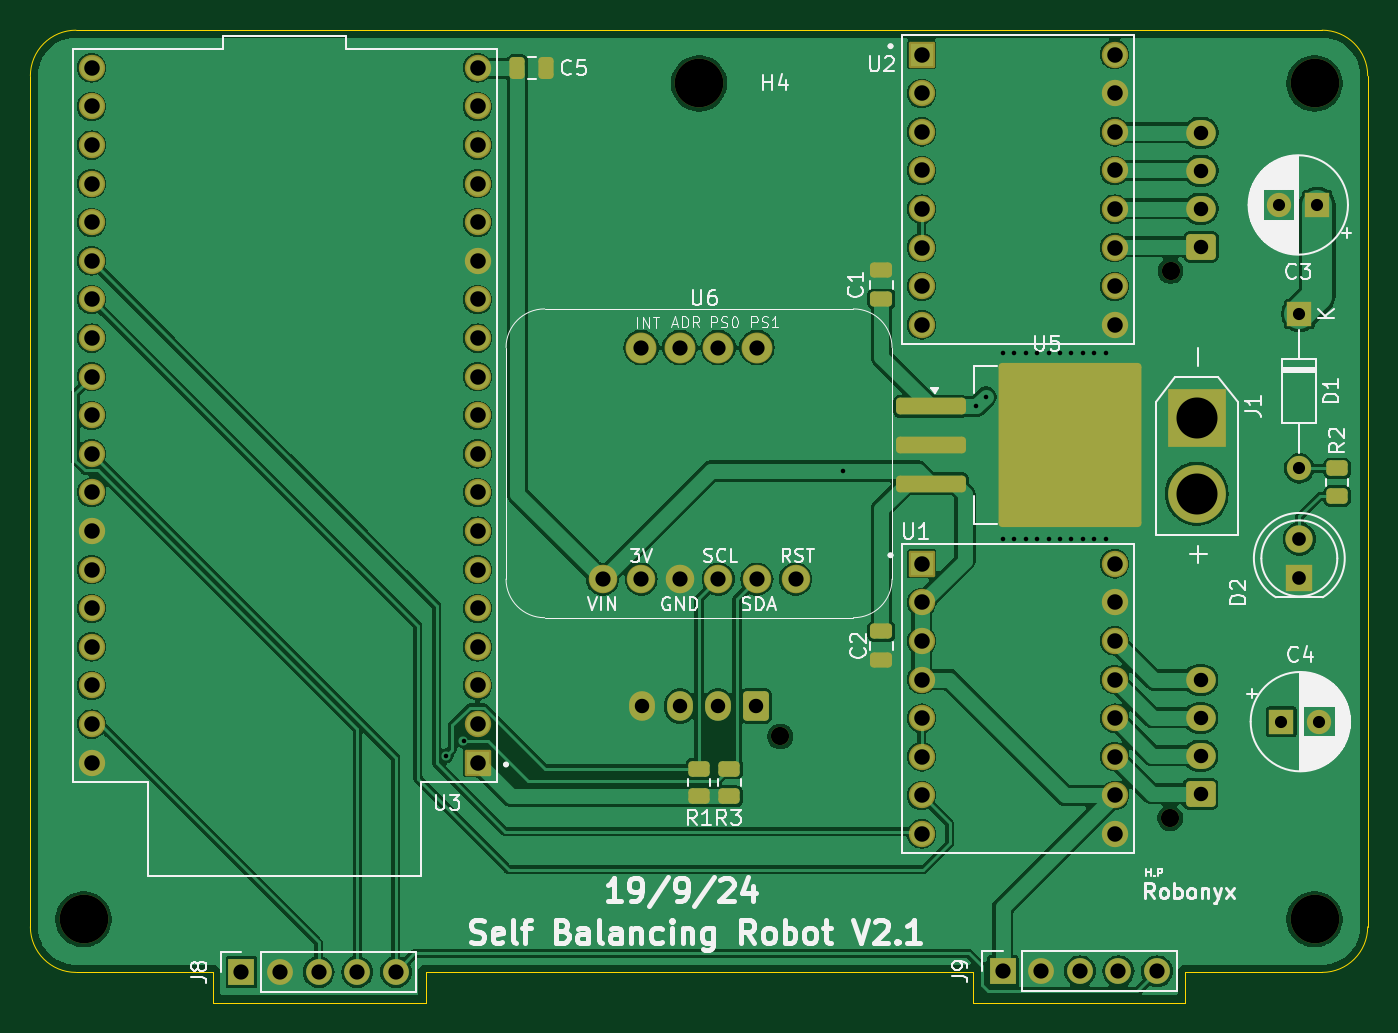
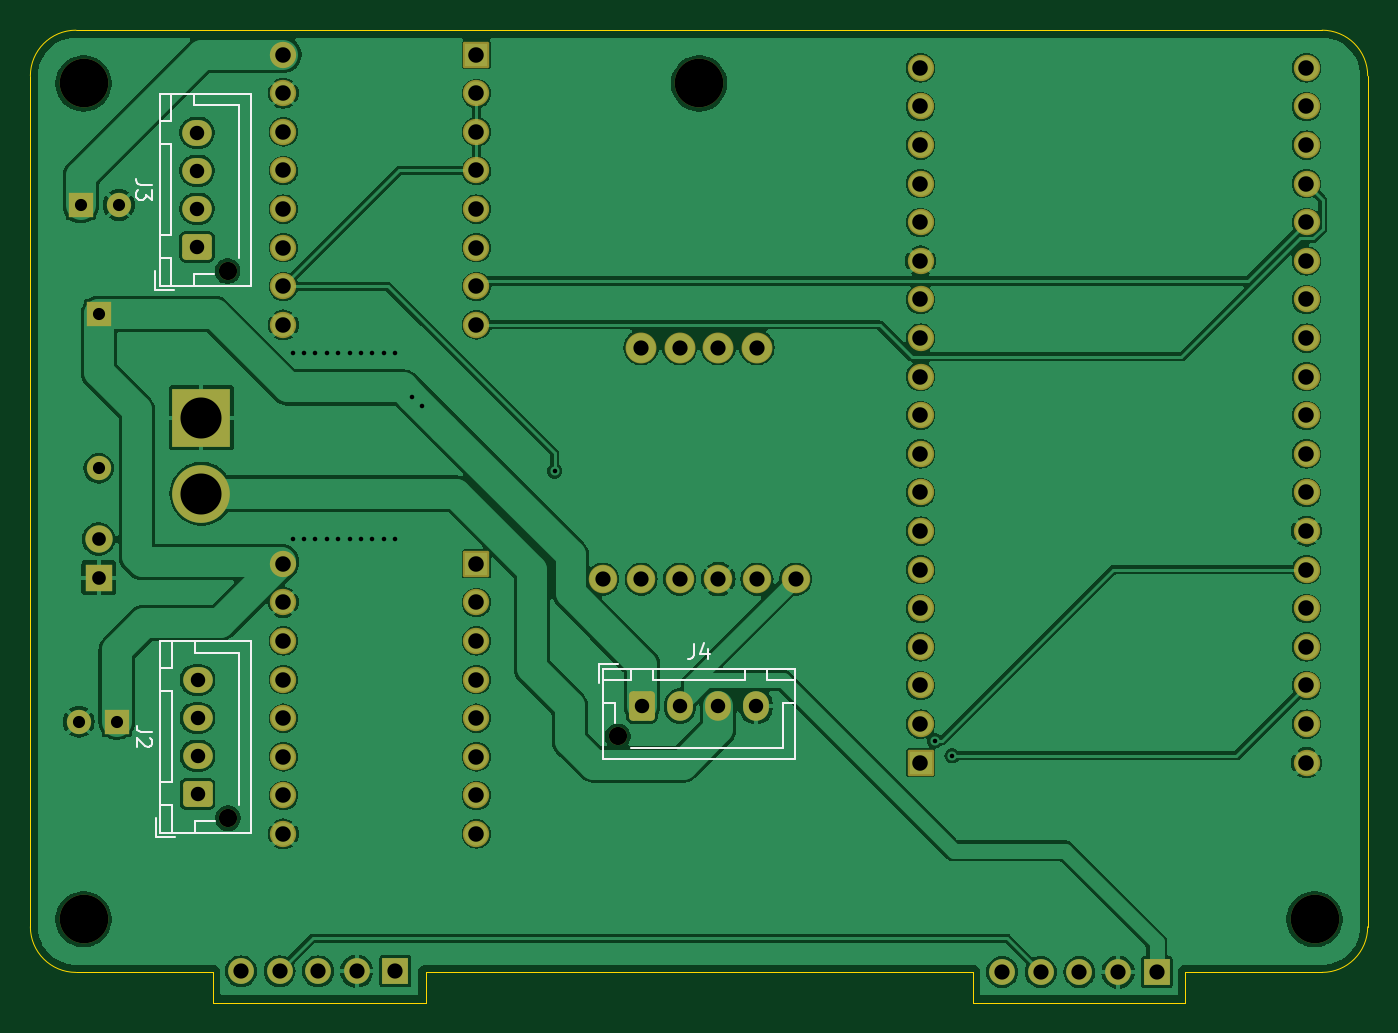
Circuit board: 11 layer files. Board 88.0 x 64.0 mm.
- bottom_copper: SBR2.1-B_Cu.gbr (173923 bytes)
- bottom_mask: SBR2.1-B_Mask.gbr (5229 bytes)
- paste: SBR2.1-B_Paste.gbr (449 bytes)
- bottom_silk: SBR2.1-B_Silkscreen.gbr (6187 bytes)
- outline: SBR2.1-Edge_Cuts.gbr (1389 bytes)
- top_copper: SBR2.1-F_Cu.gbr (161506 bytes)
- top_mask: SBR2.1-F_Mask.gbr (6523 bytes)
- paste: SBR2.1-F_Paste.gbr (2363 bytes)
- top_silk: SBR2.1-F_Silkscreen.gbr (71938 bytes)
- drill: SBR2.1-NPTH.drl (504 bytes)
- drill: SBR2.1-PTH.drl (2824 bytes)

=== bottom_copper: SBR2.1-B_Cu.gbr (173923 bytes, source omitted) ===
=== bottom_mask: SBR2.1-B_Mask.gbr ===
%TF.GenerationSoftware,KiCad,Pcbnew,8.0.5*%
%TF.CreationDate,2024-09-19T11:27:23+10:00*%
%TF.ProjectId,SBR2.1,53425232-2e31-42e6-9b69-6361645f7063,rev?*%
%TF.SameCoordinates,Original*%
%TF.FileFunction,Soldermask,Bot*%
%TF.FilePolarity,Negative*%
%FSLAX46Y46*%
G04 Gerber Fmt 4.6, Leading zero omitted, Abs format (unit mm)*
G04 Created by KiCad (PCBNEW 8.0.5) date 2024-09-19 11:27:23*
%MOMM*%
%LPD*%
G01*
G04 APERTURE LIST*
G04 Aperture macros list*
%AMRoundRect*
0 Rectangle with rounded corners*
0 $1 Rounding radius*
0 $2 $3 $4 $5 $6 $7 $8 $9 X,Y pos of 4 corners*
0 Add a 4 corners polygon primitive as box body*
4,1,4,$2,$3,$4,$5,$6,$7,$8,$9,$2,$3,0*
0 Add four circle primitives for the rounded corners*
1,1,$1+$1,$2,$3*
1,1,$1+$1,$4,$5*
1,1,$1+$1,$6,$7*
1,1,$1+$1,$8,$9*
0 Add four rect primitives between the rounded corners*
20,1,$1+$1,$2,$3,$4,$5,0*
20,1,$1+$1,$4,$5,$6,$7,0*
20,1,$1+$1,$6,$7,$8,$9,0*
20,1,$1+$1,$8,$9,$2,$3,0*%
G04 Aperture macros list end*
%ADD10C,1.200000*%
%ADD11RoundRect,0.250000X0.600000X0.725000X-0.600000X0.725000X-0.600000X-0.725000X0.600000X-0.725000X0*%
%ADD12O,1.700000X1.950000*%
%ADD13C,3.200000*%
%ADD14R,1.600000X1.600000*%
%ADD15C,1.600000*%
%ADD16RoundRect,0.102000X-0.765000X-0.765000X0.765000X-0.765000X0.765000X0.765000X-0.765000X0.765000X0*%
%ADD17C,1.734000*%
%ADD18R,1.800000X1.800000*%
%ADD19C,1.800000*%
%ADD20R,1.700000X1.700000*%
%ADD21O,1.700000X1.700000*%
%ADD22C,1.879600*%
%ADD23C,2.032000*%
%ADD24RoundRect,0.102000X0.765000X0.765000X-0.765000X0.765000X-0.765000X-0.765000X0.765000X-0.765000X0*%
%ADD25O,1.600000X1.600000*%
%ADD26R,3.800000X3.800000*%
%ADD27C,3.800000*%
%ADD28RoundRect,0.250000X0.725000X-0.600000X0.725000X0.600000X-0.725000X0.600000X-0.725000X-0.600000X0*%
%ADD29O,1.950000X1.700000*%
G04 APERTURE END LIST*
D10*
%TO.C,J4*%
X132350000Y-84475000D03*
D11*
X130750000Y-82475000D03*
D12*
X128250000Y-82475000D03*
X125750000Y-82475000D03*
X123250000Y-82475000D03*
%TD*%
D13*
%TO.C,H3*%
X167500000Y-96500000D03*
%TD*%
D14*
%TO.C,C4*%
X165317621Y-83500000D03*
D15*
X167817621Y-83500000D03*
%TD*%
D13*
%TO.C,H1*%
X86500000Y-96500000D03*
%TD*%
D16*
%TO.C,U2*%
X141650000Y-39610000D03*
D17*
X141650000Y-42150000D03*
X141650000Y-44690000D03*
X141650000Y-47230000D03*
X141650000Y-49770000D03*
X141650000Y-52310000D03*
X141650000Y-54850000D03*
X141650000Y-57390000D03*
X154350000Y-57390000D03*
X154350000Y-54850000D03*
X154350000Y-52310000D03*
X154350000Y-49770000D03*
X154350000Y-47230000D03*
X154350000Y-44690000D03*
X154350000Y-42150000D03*
X154350000Y-39610000D03*
%TD*%
D18*
%TO.C,D2*%
X166500000Y-74025000D03*
D19*
X166500000Y-71485000D03*
%TD*%
D20*
%TO.C,J9*%
X146980000Y-99925000D03*
D21*
X149520000Y-99925000D03*
X152060000Y-99925000D03*
X154600000Y-99925000D03*
X157140000Y-99925000D03*
%TD*%
D22*
%TO.C,U6*%
X120650000Y-74120000D03*
X123190000Y-74120000D03*
X125730000Y-74120000D03*
X128270000Y-74120000D03*
X130810000Y-74120000D03*
X133350000Y-74120000D03*
D23*
X123190000Y-58880000D03*
X125730000Y-58880000D03*
X128270000Y-58880000D03*
X130810000Y-58880000D03*
%TD*%
D24*
%TO.C,U3*%
X112427500Y-86200000D03*
D17*
X112427500Y-83660000D03*
X112427500Y-81120000D03*
X112427500Y-78580000D03*
X112427500Y-76040000D03*
X112427500Y-73500000D03*
X112427500Y-70960000D03*
X112427500Y-68420000D03*
X112427500Y-65880000D03*
X112427500Y-63340000D03*
X112427500Y-60800000D03*
X112427500Y-58260000D03*
X112427500Y-55720000D03*
X112427500Y-53180000D03*
X112427500Y-50640000D03*
X112427500Y-48100000D03*
X112427500Y-45560000D03*
X112427500Y-43020000D03*
X112427500Y-40480000D03*
X87027500Y-40480000D03*
X87027500Y-43020000D03*
X87027500Y-45560000D03*
X87027500Y-48100000D03*
X87027500Y-50640000D03*
X87027500Y-53180000D03*
X87027500Y-55720000D03*
X87027500Y-58260000D03*
X87027500Y-60800000D03*
X87027500Y-63340000D03*
X87027500Y-65880000D03*
X87027500Y-68420000D03*
X87027500Y-70960000D03*
X87027500Y-73500000D03*
X87027500Y-76040000D03*
X87027500Y-78580000D03*
X87027500Y-81120000D03*
X87027500Y-83660000D03*
X87027500Y-86200000D03*
%TD*%
D14*
%TO.C,D1*%
X166500000Y-56670000D03*
D25*
X166500000Y-66830000D03*
%TD*%
D20*
%TO.C,J8*%
X96890000Y-99975000D03*
D21*
X99430000Y-99975000D03*
X101970000Y-99975000D03*
X104510000Y-99975000D03*
X107050000Y-99975000D03*
%TD*%
D13*
%TO.C,H4*%
X127000000Y-41500000D03*
%TD*%
D14*
%TO.C,C3*%
X167682380Y-49500000D03*
D15*
X165182380Y-49500000D03*
%TD*%
D13*
%TO.C,H2*%
X167500000Y-41500000D03*
%TD*%
D26*
%TO.C,J1*%
X159750000Y-63500000D03*
D27*
X159750000Y-68500000D03*
%TD*%
D16*
%TO.C,U1*%
X141650000Y-73110000D03*
D17*
X141650000Y-75650000D03*
X141650000Y-78190000D03*
X141650000Y-80730000D03*
X141650000Y-83270000D03*
X141650000Y-85810000D03*
X141650000Y-88350000D03*
X141650000Y-90890000D03*
X154350000Y-90890000D03*
X154350000Y-88350000D03*
X154350000Y-85810000D03*
X154350000Y-83270000D03*
X154350000Y-80730000D03*
X154350000Y-78190000D03*
X154350000Y-75650000D03*
X154350000Y-73110000D03*
%TD*%
D10*
%TO.C,J3*%
X158025000Y-53850000D03*
D28*
X160025000Y-52250000D03*
D29*
X160025000Y-49750000D03*
X160025000Y-47250000D03*
X160025000Y-44750000D03*
%TD*%
D10*
%TO.C,J2*%
X158000000Y-89850000D03*
D28*
X160000000Y-88250000D03*
D29*
X160000000Y-85750000D03*
X160000000Y-83250000D03*
X160000000Y-80750000D03*
%TD*%
M02*

=== paste: SBR2.1-B_Paste.gbr ===
%TF.GenerationSoftware,KiCad,Pcbnew,8.0.5*%
%TF.CreationDate,2024-09-19T11:27:23+10:00*%
%TF.ProjectId,SBR2.1,53425232-2e31-42e6-9b69-6361645f7063,rev?*%
%TF.SameCoordinates,Original*%
%TF.FileFunction,Paste,Bot*%
%TF.FilePolarity,Positive*%
%FSLAX46Y46*%
G04 Gerber Fmt 4.6, Leading zero omitted, Abs format (unit mm)*
G04 Created by KiCad (PCBNEW 8.0.5) date 2024-09-19 11:27:23*
%MOMM*%
%LPD*%
G01*
G04 APERTURE LIST*
G04 APERTURE END LIST*
M02*

=== bottom_silk: SBR2.1-B_Silkscreen.gbr ===
%TF.GenerationSoftware,KiCad,Pcbnew,8.0.5*%
%TF.CreationDate,2024-09-19T11:27:23+10:00*%
%TF.ProjectId,SBR2.1,53425232-2e31-42e6-9b69-6361645f7063,rev?*%
%TF.SameCoordinates,Original*%
%TF.FileFunction,Legend,Bot*%
%TF.FilePolarity,Positive*%
%FSLAX46Y46*%
G04 Gerber Fmt 4.6, Leading zero omitted, Abs format (unit mm)*
G04 Created by KiCad (PCBNEW 8.0.5) date 2024-09-19 11:27:23*
%MOMM*%
%LPD*%
G01*
G04 APERTURE LIST*
%ADD10C,0.150000*%
%ADD11C,0.120000*%
G04 APERTURE END LIST*
D10*
X127333333Y-78379819D02*
X127333333Y-79094104D01*
X127333333Y-79094104D02*
X127380952Y-79236961D01*
X127380952Y-79236961D02*
X127476190Y-79332200D01*
X127476190Y-79332200D02*
X127619047Y-79379819D01*
X127619047Y-79379819D02*
X127714285Y-79379819D01*
X126428571Y-78713152D02*
X126428571Y-79379819D01*
X126666666Y-78332200D02*
X126904761Y-79046485D01*
X126904761Y-79046485D02*
X126285714Y-79046485D01*
X163029819Y-48166666D02*
X163744104Y-48166666D01*
X163744104Y-48166666D02*
X163886961Y-48119047D01*
X163886961Y-48119047D02*
X163982200Y-48023809D01*
X163982200Y-48023809D02*
X164029819Y-47880952D01*
X164029819Y-47880952D02*
X164029819Y-47785714D01*
X163029819Y-48547619D02*
X163029819Y-49166666D01*
X163029819Y-49166666D02*
X163410771Y-48833333D01*
X163410771Y-48833333D02*
X163410771Y-48976190D01*
X163410771Y-48976190D02*
X163458390Y-49071428D01*
X163458390Y-49071428D02*
X163506009Y-49119047D01*
X163506009Y-49119047D02*
X163601247Y-49166666D01*
X163601247Y-49166666D02*
X163839342Y-49166666D01*
X163839342Y-49166666D02*
X163934580Y-49119047D01*
X163934580Y-49119047D02*
X163982200Y-49071428D01*
X163982200Y-49071428D02*
X164029819Y-48976190D01*
X164029819Y-48976190D02*
X164029819Y-48690476D01*
X164029819Y-48690476D02*
X163982200Y-48595238D01*
X163982200Y-48595238D02*
X163934580Y-48547619D01*
X163004819Y-84166666D02*
X163719104Y-84166666D01*
X163719104Y-84166666D02*
X163861961Y-84119047D01*
X163861961Y-84119047D02*
X163957200Y-84023809D01*
X163957200Y-84023809D02*
X164004819Y-83880952D01*
X164004819Y-83880952D02*
X164004819Y-83785714D01*
X163100057Y-84595238D02*
X163052438Y-84642857D01*
X163052438Y-84642857D02*
X163004819Y-84738095D01*
X163004819Y-84738095D02*
X163004819Y-84976190D01*
X163004819Y-84976190D02*
X163052438Y-85071428D01*
X163052438Y-85071428D02*
X163100057Y-85119047D01*
X163100057Y-85119047D02*
X163195295Y-85166666D01*
X163195295Y-85166666D02*
X163290533Y-85166666D01*
X163290533Y-85166666D02*
X163433390Y-85119047D01*
X163433390Y-85119047D02*
X164004819Y-84547619D01*
X164004819Y-84547619D02*
X164004819Y-85166666D01*
D11*
%TO.C,J4*%
X133600000Y-80975000D02*
X133600000Y-79725000D01*
X133310000Y-85985000D02*
X133310000Y-80015000D01*
X120690000Y-85985000D02*
X133310000Y-85985000D01*
X133300000Y-80775000D02*
X133300000Y-80025000D01*
X131500000Y-80775000D02*
X133300000Y-80775000D01*
X132550000Y-82275000D02*
X133300000Y-82275000D01*
X132550000Y-83615000D02*
X132550000Y-82275000D01*
X133600000Y-79725000D02*
X132350000Y-79725000D01*
X133300000Y-80025000D02*
X131500000Y-80025000D01*
X131500000Y-80025000D02*
X131500000Y-80775000D01*
X130000000Y-80775000D02*
X130000000Y-80025000D01*
X124000000Y-80775000D02*
X130000000Y-80775000D01*
X131490000Y-85225000D02*
X127000000Y-85225000D01*
X130000000Y-80025000D02*
X124000000Y-80025000D01*
X124000000Y-80025000D02*
X124000000Y-80775000D01*
X122500000Y-80775000D02*
X122500000Y-80025000D01*
X120700000Y-80775000D02*
X122500000Y-80775000D01*
X121450000Y-85225000D02*
X121450000Y-82275000D01*
X127000000Y-85225000D02*
X121450000Y-85225000D01*
X122500000Y-80025000D02*
X120700000Y-80025000D01*
X120700000Y-80025000D02*
X120700000Y-80775000D01*
X121450000Y-82275000D02*
X120700000Y-82275000D01*
X133310000Y-80015000D02*
X120690000Y-80015000D01*
X120690000Y-80015000D02*
X120690000Y-85985000D01*
%TO.C,J3*%
X156515000Y-42190000D02*
X156515000Y-54810000D01*
X156515000Y-54810000D02*
X162485000Y-54810000D01*
X157275000Y-42950000D02*
X160225000Y-42950000D01*
X157275000Y-48500000D02*
X157275000Y-42950000D01*
X157275000Y-52990000D02*
X157275000Y-48500000D01*
X158885000Y-54050000D02*
X160225000Y-54050000D01*
X160225000Y-42950000D02*
X160225000Y-42200000D01*
X160225000Y-54050000D02*
X160225000Y-54800000D01*
X161525000Y-55100000D02*
X162775000Y-55100000D01*
X161725000Y-42200000D02*
X161725000Y-44000000D01*
X161725000Y-44000000D02*
X162475000Y-44000000D01*
X161725000Y-45500000D02*
X161725000Y-51500000D01*
X161725000Y-51500000D02*
X162475000Y-51500000D01*
X161725000Y-53000000D02*
X161725000Y-54800000D01*
X161725000Y-54800000D02*
X162475000Y-54800000D01*
X162475000Y-42200000D02*
X161725000Y-42200000D01*
X162475000Y-44000000D02*
X162475000Y-42200000D01*
X162475000Y-45500000D02*
X161725000Y-45500000D01*
X162475000Y-51500000D02*
X162475000Y-45500000D01*
X162475000Y-53000000D02*
X161725000Y-53000000D01*
X162475000Y-54800000D02*
X162475000Y-53000000D01*
X162485000Y-42190000D02*
X156515000Y-42190000D01*
X162485000Y-54810000D02*
X162485000Y-42190000D01*
X162775000Y-55100000D02*
X162775000Y-53850000D01*
%TO.C,J2*%
X156490000Y-78190000D02*
X156490000Y-90810000D01*
X156490000Y-90810000D02*
X162460000Y-90810000D01*
X157250000Y-78950000D02*
X160200000Y-78950000D01*
X157250000Y-84500000D02*
X157250000Y-78950000D01*
X157250000Y-88990000D02*
X157250000Y-84500000D01*
X158860000Y-90050000D02*
X160200000Y-90050000D01*
X160200000Y-78950000D02*
X160200000Y-78200000D01*
X160200000Y-90050000D02*
X160200000Y-90800000D01*
X161500000Y-91100000D02*
X162750000Y-91100000D01*
X161700000Y-78200000D02*
X161700000Y-80000000D01*
X161700000Y-80000000D02*
X162450000Y-80000000D01*
X161700000Y-81500000D02*
X161700000Y-87500000D01*
X161700000Y-87500000D02*
X162450000Y-87500000D01*
X161700000Y-89000000D02*
X161700000Y-90800000D01*
X161700000Y-90800000D02*
X162450000Y-90800000D01*
X162450000Y-78200000D02*
X161700000Y-78200000D01*
X162450000Y-80000000D02*
X162450000Y-78200000D01*
X162450000Y-81500000D02*
X161700000Y-81500000D01*
X162450000Y-87500000D02*
X162450000Y-81500000D01*
X162450000Y-89000000D02*
X161700000Y-89000000D01*
X162450000Y-90800000D02*
X162450000Y-89000000D01*
X162460000Y-78190000D02*
X156490000Y-78190000D01*
X162460000Y-90810000D02*
X162460000Y-78190000D01*
X162750000Y-91100000D02*
X162750000Y-89850000D01*
%TD*%
M02*

=== outline: SBR2.1-Edge_Cuts.gbr ===
%TF.GenerationSoftware,KiCad,Pcbnew,8.0.5*%
%TF.CreationDate,2024-09-19T11:27:23+10:00*%
%TF.ProjectId,SBR2.1,53425232-2e31-42e6-9b69-6361645f7063,rev?*%
%TF.SameCoordinates,Original*%
%TF.FileFunction,Profile,NP*%
%FSLAX46Y46*%
G04 Gerber Fmt 4.6, Leading zero omitted, Abs format (unit mm)*
G04 Created by KiCad (PCBNEW 8.0.5) date 2024-09-19 11:27:23*
%MOMM*%
%LPD*%
G01*
G04 APERTURE LIST*
%TA.AperFunction,Profile*%
%ADD10C,0.050000*%
%TD*%
G04 APERTURE END LIST*
D10*
X86000000Y-100000001D02*
G75*
G02*
X82999999Y-97000001I0J3000001D01*
G01*
X145000000Y-102000000D02*
X159000000Y-102000000D01*
X168000000Y-38000000D02*
X86000000Y-38000000D01*
X145000000Y-100000000D02*
X145000000Y-102000000D01*
X159000000Y-100000000D02*
X168000001Y-100000001D01*
X86000000Y-100000000D02*
X95000000Y-100000000D01*
X171000001Y-97000001D02*
G75*
G02*
X168000001Y-100000001I-3000001J1D01*
G01*
X95000000Y-100000000D02*
X95000000Y-102000000D01*
X95000000Y-102000000D02*
X109000000Y-102000000D01*
X171000001Y-97000001D02*
X171000000Y-41000000D01*
X168000000Y-38000000D02*
G75*
G02*
X171000000Y-41000000I0J-3000000D01*
G01*
X109000000Y-100000000D02*
X145000000Y-100000000D01*
X83000000Y-41000000D02*
G75*
G02*
X86000000Y-38000000I3000000J0D01*
G01*
X109000000Y-102000000D02*
X109000000Y-100000000D01*
X83000000Y-41000000D02*
X83000000Y-97000001D01*
X159000000Y-102000000D02*
X159000000Y-100000000D01*
M02*

=== top_copper: SBR2.1-F_Cu.gbr (161506 bytes, source omitted) ===
=== top_mask: SBR2.1-F_Mask.gbr (6523 bytes, source omitted) ===
=== paste: SBR2.1-F_Paste.gbr (2363 bytes, source withheld) ===
=== top_silk: SBR2.1-F_Silkscreen.gbr (71938 bytes, source omitted) ===
=== drill: SBR2.1-NPTH.drl ===
M48
; DRILL file {KiCad 8.0.5} date 2024-09-19T11:27:25+1000
; FORMAT={-:-/ absolute / inch / decimal}
; #@! TF.CreationDate,2024-09-19T11:27:25+10:00
; #@! TF.GenerationSoftware,Kicad,Pcbnew,8.0.5
; #@! TF.FileFunction,NonPlated,1,2,NPTH
FMAT,2
INCH
; #@! TA.AperFunction,NonPlated,NPTH,ComponentDrill
T1C0.0472
; #@! TA.AperFunction,NonPlated,NPTH,ComponentDrill
T2C0.1260
%
G90
G05
T1
X5.2106Y-3.3258
X6.2205Y-3.5374
X6.2215Y-2.1201
T2
X3.4055Y-3.7992
X5.0Y-1.6339
X6.5945Y-1.6339
X6.5945Y-3.7992
M30

=== drill: SBR2.1-PTH.drl ===
M48
; DRILL file {KiCad 8.0.5} date 2024-09-19T11:27:25+1000
; FORMAT={-:-/ absolute / inch / decimal}
; #@! TF.CreationDate,2024-09-19T11:27:25+10:00
; #@! TF.GenerationSoftware,Kicad,Pcbnew,8.0.5
; #@! TF.FileFunction,Plated,1,2,PTH
FMAT,2
INCH
; #@! TA.AperFunction,Plated,PTH,ViaDrill
T1C0.0118
; #@! TA.AperFunction,Plated,PTH,ComponentDrill
T2C0.0315
; #@! TA.AperFunction,Plated,PTH,ComponentDrill
T3C0.0354
; #@! TA.AperFunction,Plated,PTH,ComponentDrill
T4C0.0374
; #@! TA.AperFunction,Plated,PTH,ComponentDrill
T5C0.0394
; #@! TA.AperFunction,Plated,PTH,ComponentDrill
T6C0.0402
; #@! TA.AperFunction,Plated,PTH,ComponentDrill
T7C0.1063
%
G90
G05
T1
X4.3445Y-3.376
X4.3898Y-3.3366
X5.374Y-2.6378
X5.7185Y-2.4705
X5.7431Y-2.4459
X5.7874Y-2.3327
X5.7874Y-2.815
X5.8169Y-2.3327
X5.8169Y-2.815
X5.8465Y-2.3327
X5.8465Y-2.815
X5.876Y-2.3327
X5.876Y-2.815
X5.9055Y-2.3327
X5.9055Y-2.815
X5.935Y-2.3327
X5.935Y-2.815
X5.9646Y-2.3327
X5.9646Y-2.815
X5.9941Y-2.3327
X5.9941Y-2.815
X6.0236Y-2.3327
X6.0236Y-2.815
X6.0531Y-2.3327
X6.0531Y-2.815
T2
X6.5032Y-1.9488
X6.5086Y-3.2874
X6.5551Y-2.2311
X6.5551Y-2.6311
X6.6017Y-1.9488
X6.607Y-3.2874
T3
X6.5551Y-2.8144
X6.5551Y-2.9144
T4
X4.8524Y-3.247
X4.9508Y-3.247
X5.0492Y-3.247
X5.1476Y-3.247
X6.2992Y-3.1791
X6.2992Y-3.2776
X6.2992Y-3.376
X6.2992Y-3.4744
X6.3002Y-1.7618
X6.3002Y-1.8602
X6.3002Y-1.9587
X6.3002Y-2.0571
T5
X3.8146Y-3.936
X3.9146Y-3.936
X4.0146Y-3.936
X4.1146Y-3.936
X4.2146Y-3.936
X4.75Y-2.9181
X4.85Y-2.3181
X4.85Y-2.9181
X4.95Y-2.3181
X4.95Y-2.9181
X5.05Y-2.3181
X5.05Y-2.9181
X5.15Y-2.3181
X5.15Y-2.9181
X5.25Y-2.9181
X5.7866Y-3.9341
X5.8866Y-3.9341
X5.9866Y-3.9341
X6.0866Y-3.9341
X6.1866Y-3.9341
T6
X3.4263Y-1.5937
X3.4263Y-1.6937
X3.4263Y-1.7937
X3.4263Y-1.8937
X3.4263Y-1.9937
X3.4263Y-2.0937
X3.4263Y-2.1937
X3.4263Y-2.2937
X3.4263Y-2.3937
X3.4263Y-2.4937
X3.4263Y-2.5937
X3.4263Y-2.6937
X3.4263Y-2.7937
X3.4263Y-2.8937
X3.4263Y-2.9937
X3.4263Y-3.0937
X3.4263Y-3.1937
X3.4263Y-3.2937
X3.4263Y-3.3937
X4.4263Y-1.5937
X4.4263Y-1.6937
X4.4263Y-1.7937
X4.4263Y-1.8937
X4.4263Y-1.9937
X4.4263Y-2.0937
X4.4263Y-2.1937
X4.4263Y-2.2937
X4.4263Y-2.3937
X4.4263Y-2.4937
X4.4263Y-2.5937
X4.4263Y-2.6937
X4.4263Y-2.7937
X4.4263Y-2.8937
X4.4263Y-2.9937
X4.4263Y-3.0937
X4.4263Y-3.1937
X4.4263Y-3.2937
X4.4263Y-3.3937
X5.5768Y-1.5594
X5.5768Y-1.6594
X5.5768Y-1.7594
X5.5768Y-1.8594
X5.5768Y-1.9594
X5.5768Y-2.0594
X5.5768Y-2.1594
X5.5768Y-2.2594
X5.5768Y-2.8783
X5.5768Y-2.9783
X5.5768Y-3.0783
X5.5768Y-3.1783
X5.5768Y-3.2783
X5.5768Y-3.3783
X5.5768Y-3.4783
X5.5768Y-3.5783
X6.0768Y-1.5594
X6.0768Y-1.6594
X6.0768Y-1.7594
X6.0768Y-1.8594
X6.0768Y-1.9594
X6.0768Y-2.0594
X6.0768Y-2.1594
X6.0768Y-2.2594
X6.0768Y-2.8783
X6.0768Y-2.9783
X6.0768Y-3.0783
X6.0768Y-3.1783
X6.0768Y-3.2783
X6.0768Y-3.3783
X6.0768Y-3.4783
X6.0768Y-3.5783
T7
X6.2894Y-2.5
X6.2894Y-2.6969
M30
